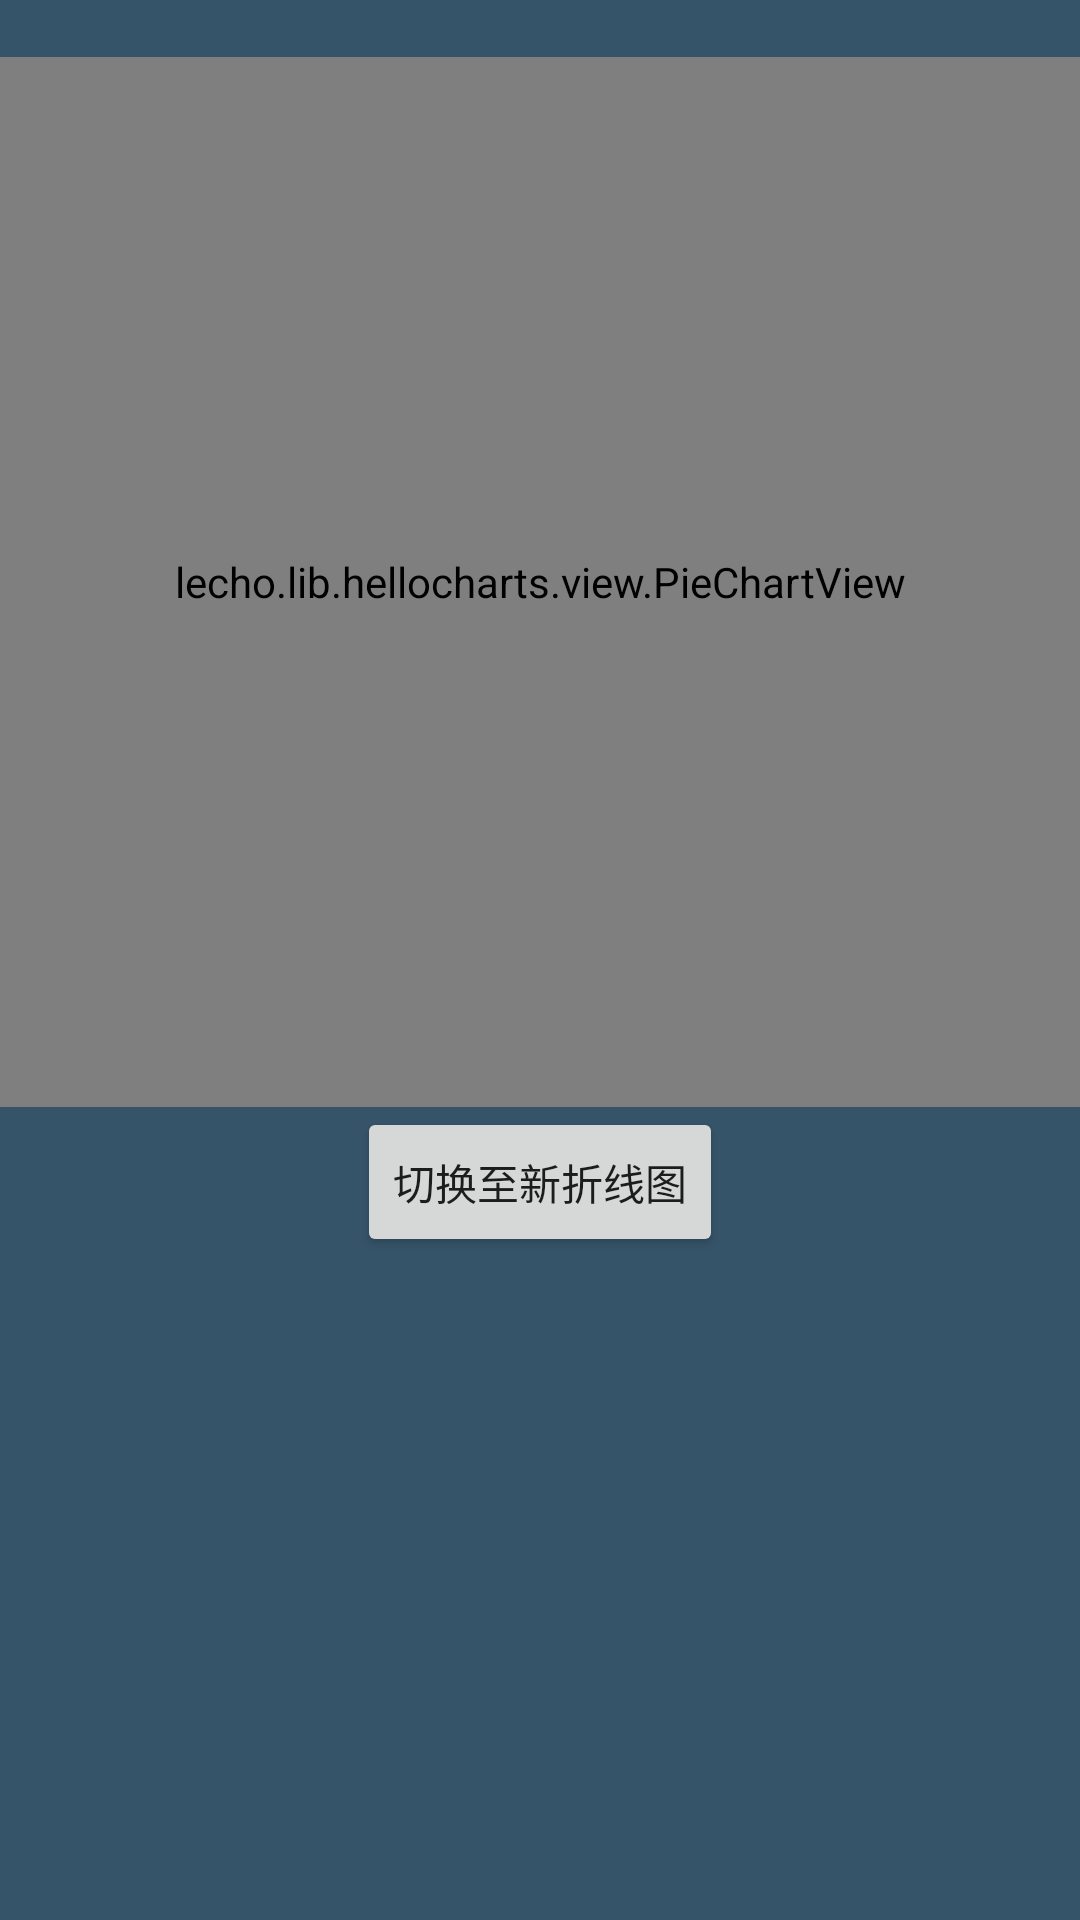

Here is an Android app screen rendered from its layout file. Give the layout XML and the strings, colors and styles it references.
<!-- AndroidManifest.xml: application theme Theme.Graph -->
<!-- res/layout/activity_third.xml -->
<?xml version="1.0" encoding="utf-8"?>

<LinearLayout xmlns:android="http://schemas.android.com/apk/res/android"
    android:layout_width="match_parent"
    android:layout_height="match_parent"
    android:orientation="vertical"
    android:background="#365469">

    <TextView
        android:id="@+id/tv_title"
        android:layout_width="match_parent"
        android:layout_height="wrap_content" />

    <lecho.lib.hellocharts.view.PieChartView
        android:id="@+id/pieChart"
        android:layout_width="match_parent"
        android:layout_height="350dp" />

    <Button
        android:id="@+id/btn3"
        android:layout_width="wrap_content"
        android:layout_height="50dp"
        android:layout_gravity="center"
        android:text="切换至新折线图" />


</LinearLayout>
<!-- resources referenced by this layout -->
<resources>
  <style name="Theme.Graph" parent="Theme.MaterialComponents.DayNight.DarkActionBar">
          
          <item name="colorPrimary">@color/purple_500</item>
          <item name="colorPrimaryVariant">@color/purple_700</item>
          <item name="colorOnPrimary">@color/white</item>
          
          <item name="colorSecondary">@color/teal_200</item>
          <item name="colorSecondaryVariant">@color/teal_700</item>
          <item name="colorOnSecondary">@color/black</item>
          
          <item name="android:statusBarColor" tools:targetApi="l">?attr/colorPrimaryVariant</item>
          
      </style>
  <!-- not gathered from this repository: default colours our renderer supplied (Android Studio template values) -->
  <color name="purple_500">#FF6200EE</color>
  <color name="purple_700">#FF3700B3</color>
  <color name="teal_200">#FF03DAC5</color>
  <color name="teal_700">#FF018786</color>
  <color name="black">#FF000000</color>
  <color name="white">#FFFFFFFF</color>
</resources>
